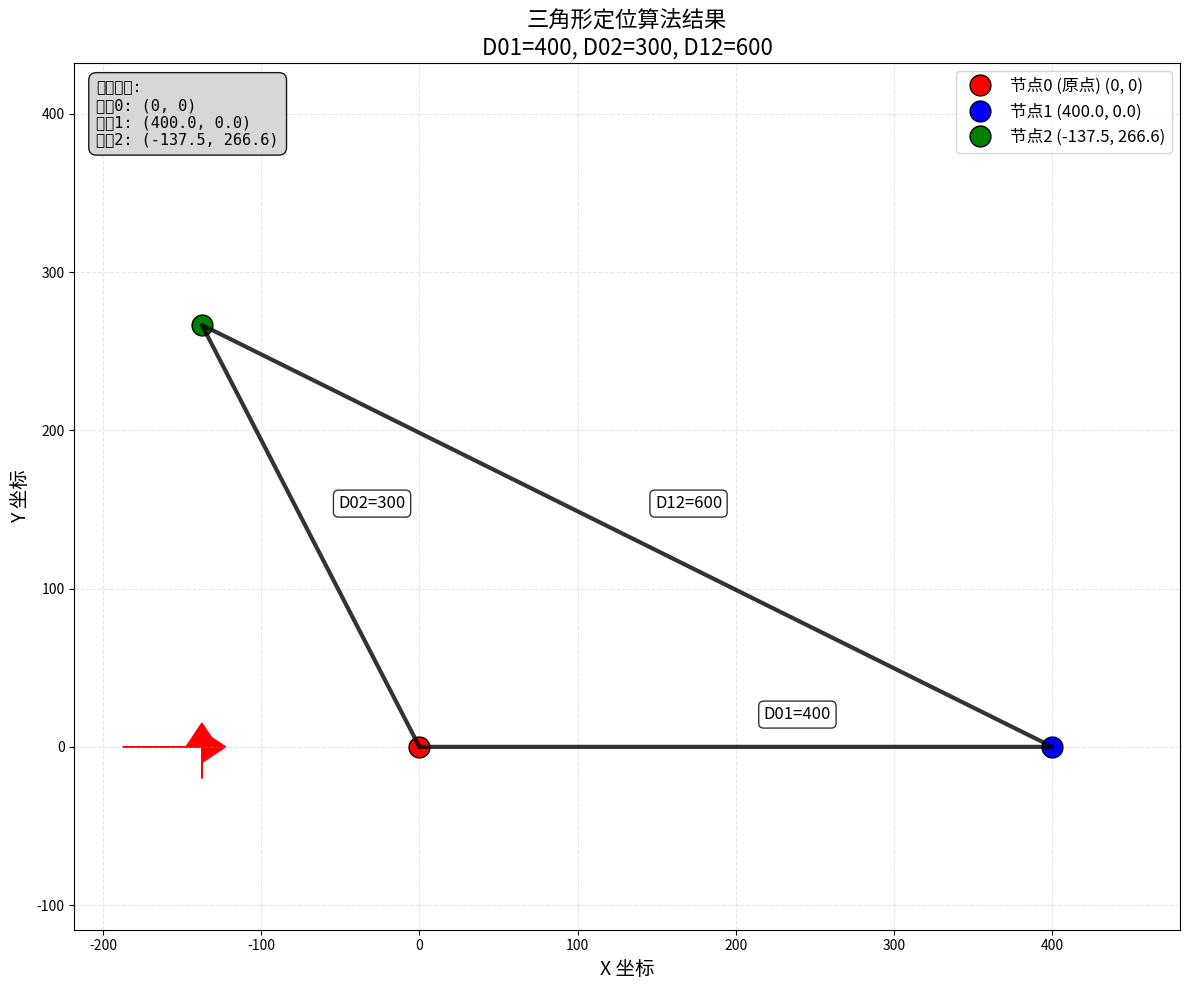

The matplotlib source for this figure:
import math
import matplotlib.pyplot as plt

# 1 宏定义三个距离值
D01 = 400  # 节点0到节点1的距离
D02 = 300  # 节点0到节点2的距离
D12 = 600  # 节点1到节点2的距离

def triangulate_position():
    """
    使用三角形定位算法计算节点1和节点2的坐标
    节点0作为坐标原点(0, 0)
    """
    # 节点1的坐标计算
    x1 = D01
    y1 = 0
    
    # 节点2的坐标计算 - 使用余弦定理
    cos_angle_at_origin = (D01**2 + D02**2 - D12**2) / (2 * D01 * D02)
    angle_at_origin = math.acos(cos_angle_at_origin)
    
    # 节点2的坐标
    x2 = D02 * math.cos(angle_at_origin)
    y2 = D02 * math.sin(angle_at_origin)
    
    return (x1, y1), (x2, y2)

def plot_triangulation():
    """
    绘制三角形定位结果图
    """
    # 计算节点坐标
    pos1, pos2 = triangulate_position()
    x1, y1 = pos1
    x2, y2 = pos2
    
    # 创建图形
    plt.figure(figsize=(12, 10))
    
    # 绘制节点
    plt.plot(0,  0, 'ro', markersize=15, label=f'节点0 (原点) ({0}, {0})', markeredgecolor='black', linewidth=1)
    plt.plot(x1, y1, 'bo', markersize=15, label=f'节点1 ({x1:.1f}, {y1:.1f})', markeredgecolor='black', linewidth=1)
    plt.plot(x2, y2, 'go', markersize=15, label=f'节点2 ({x2:.1f}, {y2:.1f})', markeredgecolor='black', linewidth=1)
    
    # 绘制三角形边
    triangle_x = [0, x1, x2, 0]
    triangle_y = [0, y1, y2, 0]
    plt.plot(triangle_x, triangle_y, 'k-', linewidth=3, alpha=0.8)
    
    # 标注距离 - 位置调整
    mid01_x, mid01_y = (0 + x1)/2, (0 + y1)/2
    mid02_x, mid02_y = (0 + x2)/2, (0 + y2)/2
    mid12_x, mid12_y = (x1 + x2)/2, (y1 + y2)/2
    
    plt.annotate(f'D01={D01}', 
                xy=(mid01_x, mid01_y), 
                xytext=(20, 20), textcoords='offset points',
                fontsize=12, ha='left', 
                bbox=dict(boxstyle="round,pad=0.3", facecolor="white", alpha=0.8))
    
    plt.annotate(f'D02={D02}', 
                xy=(mid02_x, mid02_y), 
                xytext=(20, 20), textcoords='offset points',
                fontsize=12, ha='left',
                bbox=dict(boxstyle="round,pad=0.3", facecolor="white", alpha=0.8))
    
    plt.annotate(f'D12={D12}', 
                xy=(mid12_x, mid12_y), 
                xytext=(20, 20), textcoords='offset points',
                fontsize=12, ha='left',
                bbox=dict(boxstyle="round,pad=0.3", facecolor="white", alpha=0.8))
    
    # 绘制坐标轴
    plt.arrow(x2-50, 0, 50, 0, head_width=20, head_length=15, fc='red', ec='red')
    plt.arrow(x2, -20, 0, 20, head_width=20, head_length=15, fc='red', ec='red')
    
    # 设置图形属性
    plt.grid(True, alpha=0.3, linestyle='--')
    plt.axis('equal')
    plt.xlabel('X 坐标', fontsize=14)
    plt.ylabel('Y 坐标', fontsize=14)
    plt.title('三角形定位算法结果\n' + 
              f'D01={D01}, D02={D02}, D12={D12}', fontsize=16)
    plt.legend(fontsize=12, loc='upper right')
    
    # 调整坐标轴范围
    all_x = [0, x1, x2]
    all_y = [0, y1, y2]
    
    x_min, x_max = min(all_x), max(all_x)
    y_min, y_max = min(all_y), max(all_y)
    
    x_range = x_max - x_min
    y_range = y_max - y_min
    
    margin_x = x_range * 0.15
    margin_y = y_range * 0.15
    
    plt.xlim(x_min - margin_x, x_max + margin_x)
    plt.ylim(y_min - margin_y, y_max + margin_y + 50)
    
    # 添加文本说明
    plt.text(0.02, 0.98, f'计算结果:\n节点0: (0, 0)\n节点1: ({x1:.1f}, {y1:.1f})\n节点2: ({x2:.1f}, {y2:.1f})', 
             transform=plt.gca().transAxes, fontsize=11,
             verticalalignment='top', fontfamily='monospace',
             bbox=dict(boxstyle="round,pad=0.5", facecolor="lightgray", alpha=0.9))
    
    plt.tight_layout()
    
    # 保存图形
    plt.savefig('triangulation_result.png', dpi=300, bbox_inches='tight')
    plt.savefig('triangulation_result.pdf', bbox_inches='tight')
    
    print("图形已保存为:")
    print("  - triangulation_result.png")
    print("  - triangulation_result.pdf")
    
    # 显示图形
    plt.show()

def print_results():
    """
    输出计算结果
    """
    pos1, pos2 = triangulate_position()
    x1, y1 = pos1
    x2, y2 = pos2
    
    print("=" * 60)
    print("三角形定位算法计算结果")
    print("=" * 60)
    print(f"距离定义:")
    print(f"  D01 (节点0到节点1) = {D01}")
    print(f"  D02 (节点0到节点2) = {D02}")
    print(f"  D12 (节点1到节点2) = {D12}")
    print()
    print("坐标结果:")
    print(f"  节点0 = (0.00, 0.00)  [坐标原点]")
    print(f"  节点1 = ({x1:.2f}, {y1:.1f})")
    print(f"  节点2 = ({x2:.2f}, {y2:.1f})")
    print()
    
    # 验证计算结果的准确性
    calc_d01 = math.sqrt((0 - x1)**2 + (0 - y1)**2)
    calc_d02 = math.sqrt((0 - x2)**2 + (0 - y2)**2)
    calc_d12 = math.sqrt((x1 - x2)**2 + (y1 - y2)**2)
    
    print("距离验证:")
    print(f"  计算D01 = {calc_d01:.2f} (期望: {D01})")
    print(f"  计算D02 = {calc_d02:.2f} (期望: {D02})")
    print(f"  计算D12 = {calc_d12:.2f} (期望: {D12})")
    
    # 计算角度
    cos_A = (D01**2 + D02**2 - D12**2) / (2 * D01 * D02)
    cos_B = (D01**2 + D12**2 - D02**2) / (2 * D01 * D12)
    cos_C = (D02**2 + D12**2 - D01**2) / (2 * D02 * D12)
    
    angle_A = math.degrees(math.acos(cos_A))
    angle_B = math.degrees(math.acos(cos_B))
    angle_C = math.degrees(math.acos(cos_C))
    
    print()
    print("角度信息:")
    print(f"  角度A (在节点0处) = {angle_A:.2f}°")
    print(f"  角度B (在节点1处) = {angle_B:.2f}°")
    print(f"  角度C (在节点2处) = {angle_C:.2f}°")
    print(f"  角度和 = {angle_A + angle_B + angle_C:.2f}°")
    print("=" * 60)

if __name__ == "__main__":
    # 先输出计算结果
    print_results()
    
    # 然后生成图形
    print("\n正在生成图形...")
    plot_triangulation()
